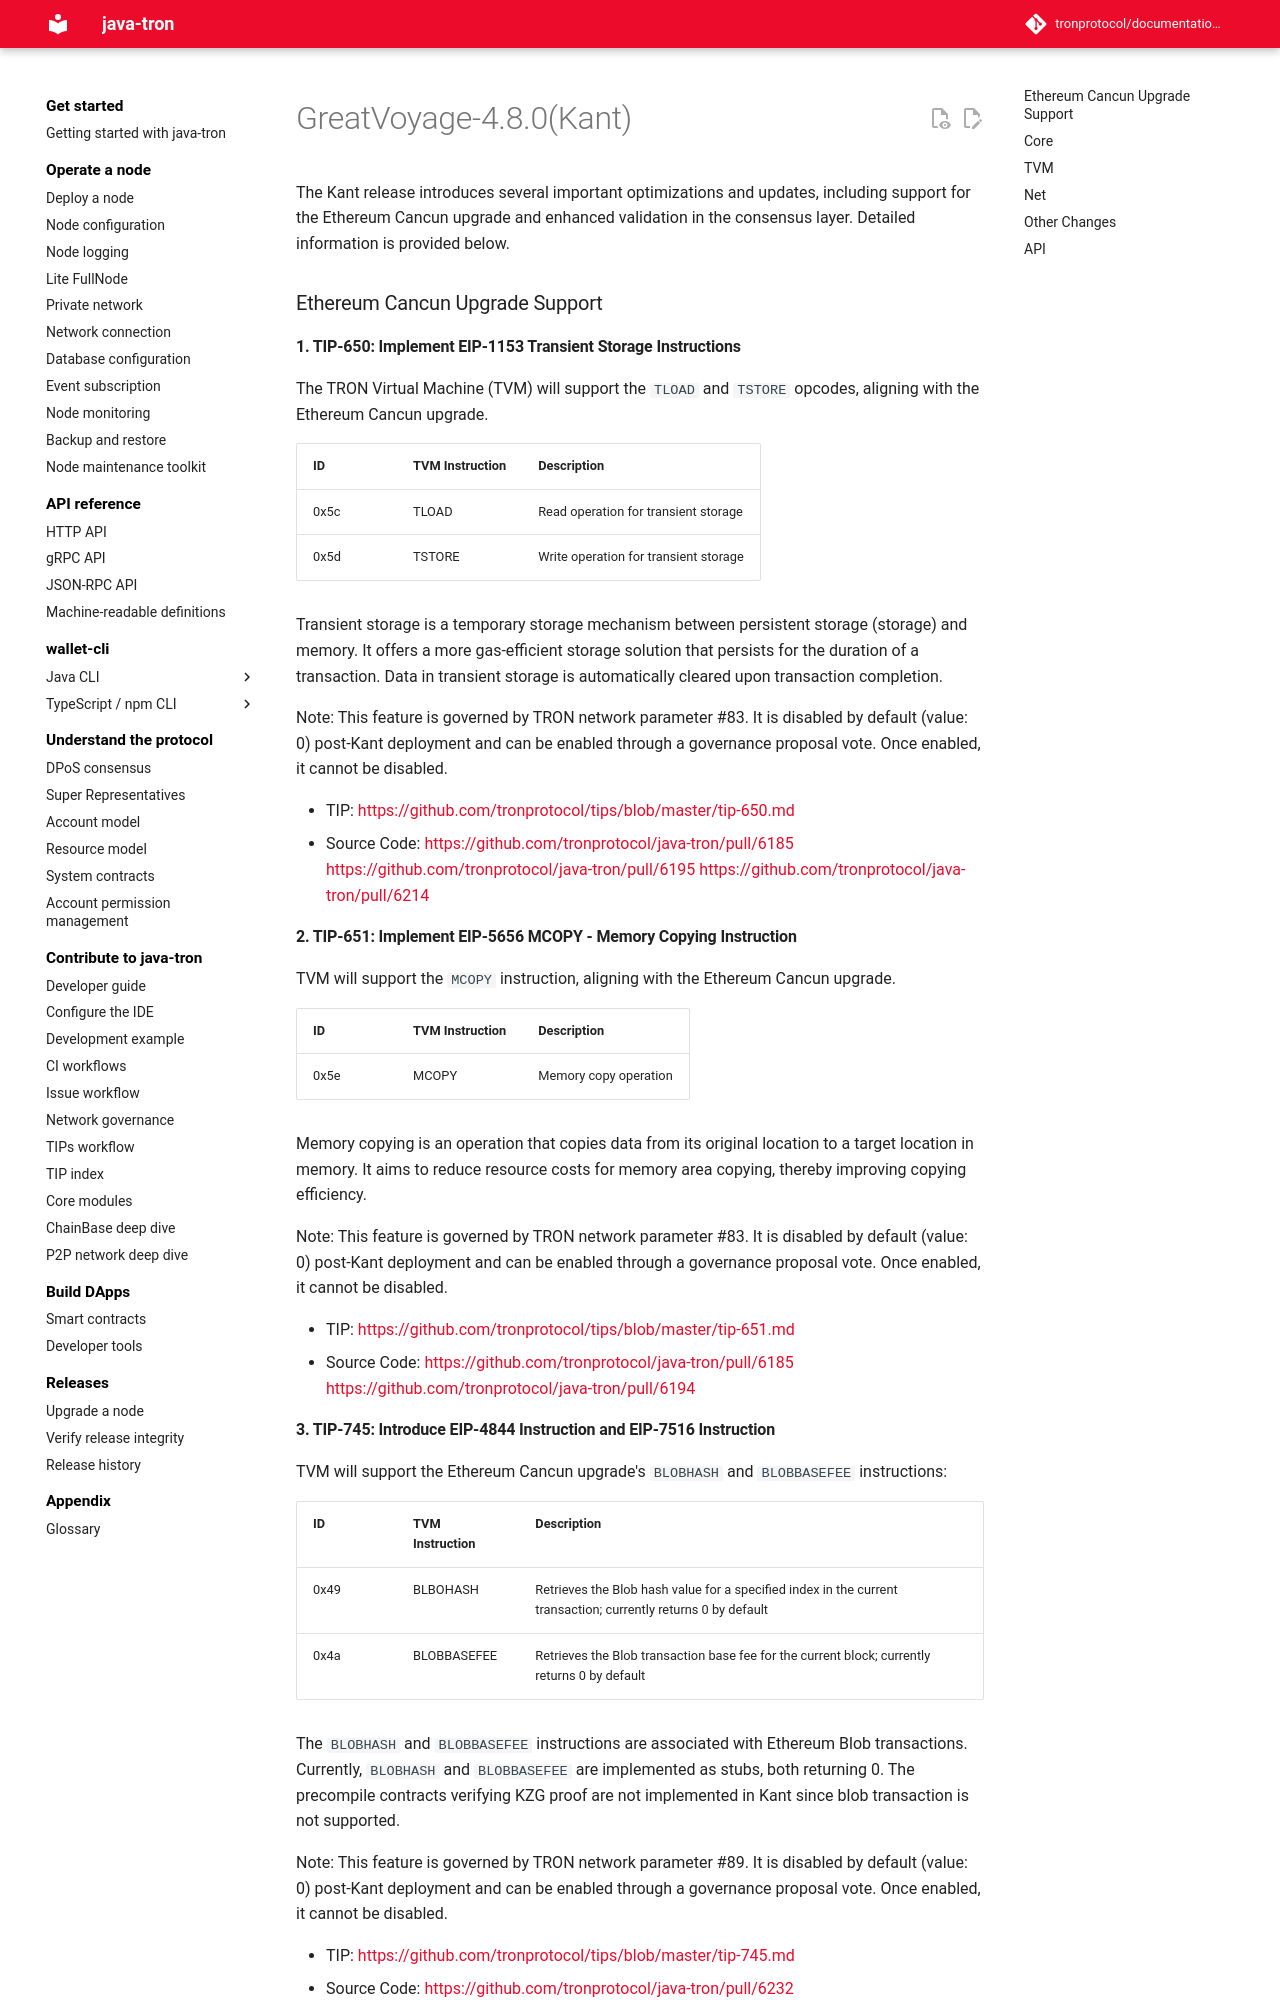

repository: tronprotocol/documentation-en · page: releases/versions/v4.8.0/index.html · generator: mkdocs

# GreatVoyage-4.8.0(Kant)

The Kant release introduces several important optimizations and updates, including support for the Ethereum Cancun upgrade and enhanced validation in the consensus layer. Detailed information is provided below.

### Ethereum Cancun Upgrade Support

#### 1. TIP-650: Implement EIP-1153 Transient Storage Instructions

The TRON Virtual Machine (TVM) will support the `TLOAD` and `TSTORE` opcodes, aligning with the Ethereum Cancun upgrade.

| ID | TVM Instruction| Description |
| -------- | -------- | -------- |
| 0x5c    | TLOAD    | Read operation for transient storage  |
| 0x5d   | TSTORE   | Write operation for transient storage  |

Transient storage is a temporary storage mechanism between persistent storage (storage) and memory. It offers a more gas-efficient storage solution that persists for the duration of a transaction. Data in transient storage is automatically cleared upon transaction completion. 

Note: This feature is governed by TRON network parameter #83. It is disabled by default (value: 0) post-Kant deployment and can be enabled through a governance proposal vote. Once enabled, it cannot be disabled. 

* TIP: [https://github.com/tronprotocol/tips/blob/master/tip-650.md](https://github.com/tronprotocol/tips/blob/master/tip-650.md) 
* Source Code:  [https://github.com/tronprotocol/java-tron/pull/6185](https://github.com/tronprotocol/java-tron/pull/6185)  [https://github.com/tronprotocol/java-tron/pull/6195](https://github.com/tronprotocol/java-tron/pull/6195)  [https://github.com/tronprotocol/java-tron/pull/6214](https://github.com/tronprotocol/java-tron/pull/6214)  


#### 2. TIP-651: Implement EIP-5656 MCOPY - Memory Copying Instruction

TVM will support the `MCOPY` instruction, aligning with the Ethereum Cancun upgrade.

| ID | TVM Instruction | Description |
| -------- | -------- | -------- |
| 0x5e   | MCOPY  | Memory copy operation   |


Memory copying is an operation that copies data from its original location to a target location in memory. It aims to reduce resource costs for memory area copying, thereby improving copying efficiency.

Note: This feature is governed by TRON network parameter #83. It is disabled by default (value: 0) post-Kant deployment and can be enabled through a governance proposal vote. Once enabled, it cannot be disabled. 

* TIP: [https://github.com/tronprotocol/tips/blob/master/tip-651.md](https://github.com/tronprotocol/tips/blob/master/tip-651.md) 
* Source Code:  [https://github.com/tronprotocol/java-tron/pull/6185](https://github.com/tronprotocol/java-tron/pull/6185)  [https://github.com/tronprotocol/java-tron/pull/6194](https://github.com/tronprotocol/java-tron/pull/6194)  


#### 3. TIP-745: Introduce EIP-4844 Instruction and EIP-7516 Instruction

TVM will support the Ethereum Cancun upgrade's `BLOBHASH` and `BLOBBASEFEE` instructions:

| ID | TVM Instruction | Description |
| -------- | -------- | -------- |
| 0x49   | BLBOHASH   | Retrieves the Blob hash value for a specified index in the current transaction; currently returns 0 by default  |
| 0x4a  | BLOBBASEFEE  | Retrieves the Blob transaction base fee for the current block; currently returns 0 by default   |


The `BLOBHASH` and `BLOBBASEFEE` instructions are associated with Ethereum Blob transactions. Currently, `BLOBHASH` and `BLOBBASEFEE` are implemented as stubs, both returning 0. The precompile contracts verifying KZG proof are not implemented in Kant since blob transaction is not supported.

Note: This feature is governed by TRON network parameter #89. It is disabled by default (value: 0) post-Kant deployment and can be enabled through a governance proposal vote. Once enabled, it cannot be disabled.

* TIP: [https://github.com/tronprotocol/tips/blob/master/tip-745.md](https://github.com/tronprotocol/tips/blob/master/tip-745.md) 
* Source Code:  [https://github.com/tronprotocol/java-tron/pull/6232](https://github.com/tronprotocol/java-tron/pull/6232) [https://github.com/tronprotocol/java-tron/pull/6247](https://github.com/tronprotocol/java-tron/pull/6247) [https://github.com/tronprotocol/java-tron/pull/6270](https://github.com/tronprotocol/java-tron/pull/6270) [https://github.com/tronprotocol/java-tron/pull/6283](https://github.com/tronprotocol/java-tron/pull/6283) 



### Core

#### 1. Enhanced Consensus Layer Verification
